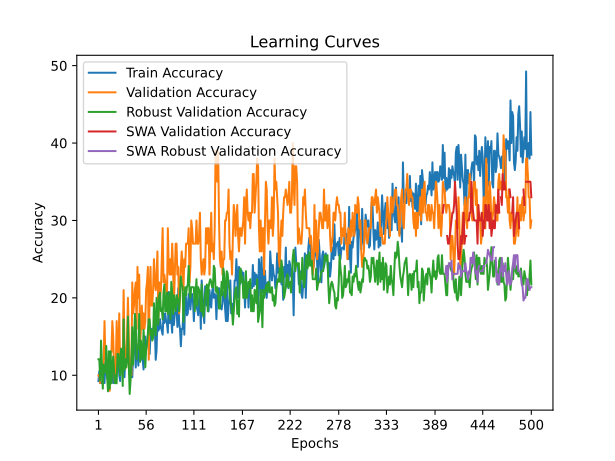

The data file committed next to this chart (first rows):
time; train_accuracy; train_loss; valid_accuracy; valid_loss; valid_accuracy_robust; valid_accuracy_swa; valid_accuracy_robust_swa
15,6494; 9,2500; 2,4466; 10,0000; 2,3201; 12,0690; 10,0000; 12,0690
27,0155; 10,5000; 2,4462; 10,0000; 2,3282; 12,0690; 10,0000; 12,0690
38,7818; 9,0000; 2,3269; 9,0000; 2,3300; 9,3103; 9,0000; 9,3103
47,7954; 9,0000; 2,3987; 10,0000; 2,3237; 14,4828; 10,0000; 14,4828
56,6702; 9,0000; 2,3907; 10,0000; 2,3235; 11,3793; 10,0000; 11,3793
69,8747; 9,5000; 2,3676; 10,0000; 2,3250; 8,2759; 10,0000; 8,2759
80,0858; 10,0000; 2,3755; 12,0000; 2,3494; 11,3793; 12,0000; 11,3793
89,0432; 9,0000; 2,3913; 17,0000; 2,5242; 10,3448; 17,0000; 10,3448
97,2431; 11,7500; 2,4003; 12,0000; 2,8188; 10,3448; 12,0000; 10,3448
110,0549; 10,7500; 2,4865; 12,0000; 3,0634; 13,7931; 12,0000; 13,7931
120,1930; 9,7500; 2,5533; 10,0000; 4,9418; 10,0000; 10,0000; 10,0000
129,2377; 9,2500; 2,5968; 11,0000; 5,3282; 7,9310; 11,0000; 7,9310
138,0008; 10,0000; 2,5795; 10,0000; 8,7865; 13,1034; 10,0000; 13,1034
147,0999; 13,0000; 2,8826; 8,0000; 5,6612; 8,2759; 8,0000; 8,2759
155,7897; 9,2500; 3,0331; 13,0000; 13,2633; 13,1034; 13,0000; 13,1034
164,8094; 9,5000; 3,1989; 13,0000; 6,9507; 8,9655; 13,0000; 8,9655
173,4509; 11,0000; 2,5810; 17,0000; 4,6106; 11,0345; 17,0000; 11,0345
184,0892; 9,0000; 2,9731; 15,0000; 4,7246; 12,4138; 15,0000; 12,4138
194,1615; 11,0000; 2,5367; 11,0000; 6,7346; 10,6897; 11,0000; 10,6897
203,5238; 9,7500; 2,7474; 9,0000; 3,1741; 8,9655; 9,0000; 8,9655
212,1338; 10,7500; 2,4233; 11,0000; 3,8861; 10,0000; 11,0000; 10,0000
220,6515; 10,2500; 2,9746; 17,0000; 4,5610; 8,9655; 17,0000; 8,9655
246,6725; 12,2500; 3,0811; 13,0000; 3,9776; 12,7586; 13,0000; 12,7586
257,1762; 12,2500; 2,8632; 13,0000; 3,7383; 12,7586; 13,0000; 12,7586
266,0792; 10,0000; 3,1129; 18,0000; 3,6713; 11,3793; 18,0000; 11,3793
284,5678; 9,2500; 2,8942; 11,0000; 3,5664; 10,0000; 11,0000; 10,0000
294,5509; 11,7500; 2,6812; 12,0000; 3,0151; 13,4483; 12,0000; 13,4483
303,8008; 12,2500; 3,0755; 13,0000; 2,3834; 12,4138; 13,0000; 12,4138
312,5589; 11,5000; 3,0679; 12,0000; 2,3833; 8,6207; 12,0000; 8,6207
321,4196; 11,2500; 3,0964; 21,0000; 12,6999; 17,2414; 21,0000; 17,2414
332,1515; 9,7500; 2,9558; 14,0000; 2,8459; 10,6897; 14,0000; 10,6897
341,6912; 12,5000; 2,9513; 12,0000; 62,2269; 12,0690; 12,0000; 12,0690
351,5859; 12,2500; 2,8699; 11,0000; 2,3864; 11,0345; 11,0000; 11,0345
360,2717; 15,0000; 2,6239; 15,0000; 2,5338; 12,0690; 15,0000; 12,0690
371,6407; 11,7500; 2,8348; 20,0000; 2,9137; 17,5862; 20,0000; 17,5862
384,0467; 12,7500; 2,9748; 15,0000; 2,4153; 11,3793; 15,0000; 11,3793
393,2297; 10,2500; 3,2862; 10,0000; 3,0051; 7,5862; 10,0000; 7,5862
411,9698; 9,7500; 3,1575; 10,0000; 2,5626; 9,3103; 10,0000; 9,3103
423,0768; 12,2500; 2,4659; 10,0000; 2,3730; 12,0690; 10,0000; 12,0690
432,3458; 9,7500; 2,6988; 22,0000; 2,3065; 16,2069; 22,0000; 16,2069
441,9778; 12,7500; 2,8488; 18,0000; 2,2610; 11,3793; 18,0000; 11,3793
450,9959; 13,0000; 2,6001; 19,0000; 2,2369; 13,7931; 19,0000; 13,7931
462,9262; 14,5000; 2,4382; 21,0000; 2,2800; 17,9310; 21,0000; 17,9310
472,7386; 11,0000; 2,3726; 22,0000; 2,3461; 16,8966; 22,0000; 16,8966
481,7422; 14,0000; 2,4650; 16,0000; 8,2700; 12,0690; 16,0000; 12,0690
490,6622; 13,2500; 2,4217; 24,0000; 2,3508; 13,7931; 24,0000; 13,7931
502,8907; 11,2500; 2,5940; 20,0000; 2,2379; 13,4483; 20,0000; 13,4483
516,6345; 15,5000; 2,2935; 23,0000; 2,2715; 17,9310; 23,0000; 17,9310
525,5788; 13,7500; 2,7740; 14,0000; 2,4018; 11,7241; 14,0000; 11,7241
534,6721; 12,0000; 2,7502; 16,0000; 2,3162; 14,4828; 16,0000; 14,4828
548,0941; 12,7500; 2,6111; 19,0000; 2,2138; 12,4138; 19,0000; 12,4138
558,9185; 12,0000; 2,6095; 16,0000; 2,2813; 12,0690; 16,0000; 12,0690
572,1760; 10,7500; 2,3335; 18,0000; 11,5512; 15,8621; 18,0000; 15,8621
580,6698; 14,7500; 2,3829; 16,0000; 4,8105; 14,1379; 16,0000; 14,1379
589,1571; 15,0000; 2,4833; 17,0000; 2,2934; 11,0345; 17,0000; 11,0345
602,2697; 13,2500; 2,5600; 21,0000; 2,2281; 13,4483; 21,0000; 13,4483
612,3031; 14,0000; 2,5151; 22,0000; 2,2570; 14,1379; 22,0000; 14,1379
621,7621; 14,5000; 2,6315; 24,0000; 2,1884; 15,5172; 24,0000; 15,5172
630,2563; 16,2500; 2,3818; 12,0000; 34,2299; 17,2414; 12,0000; 17,2414
639,3574; 12,7500; 2,5281; 21,0000; 8,3186; 17,2414; 21,0000; 17,2414
... 440 more rows
